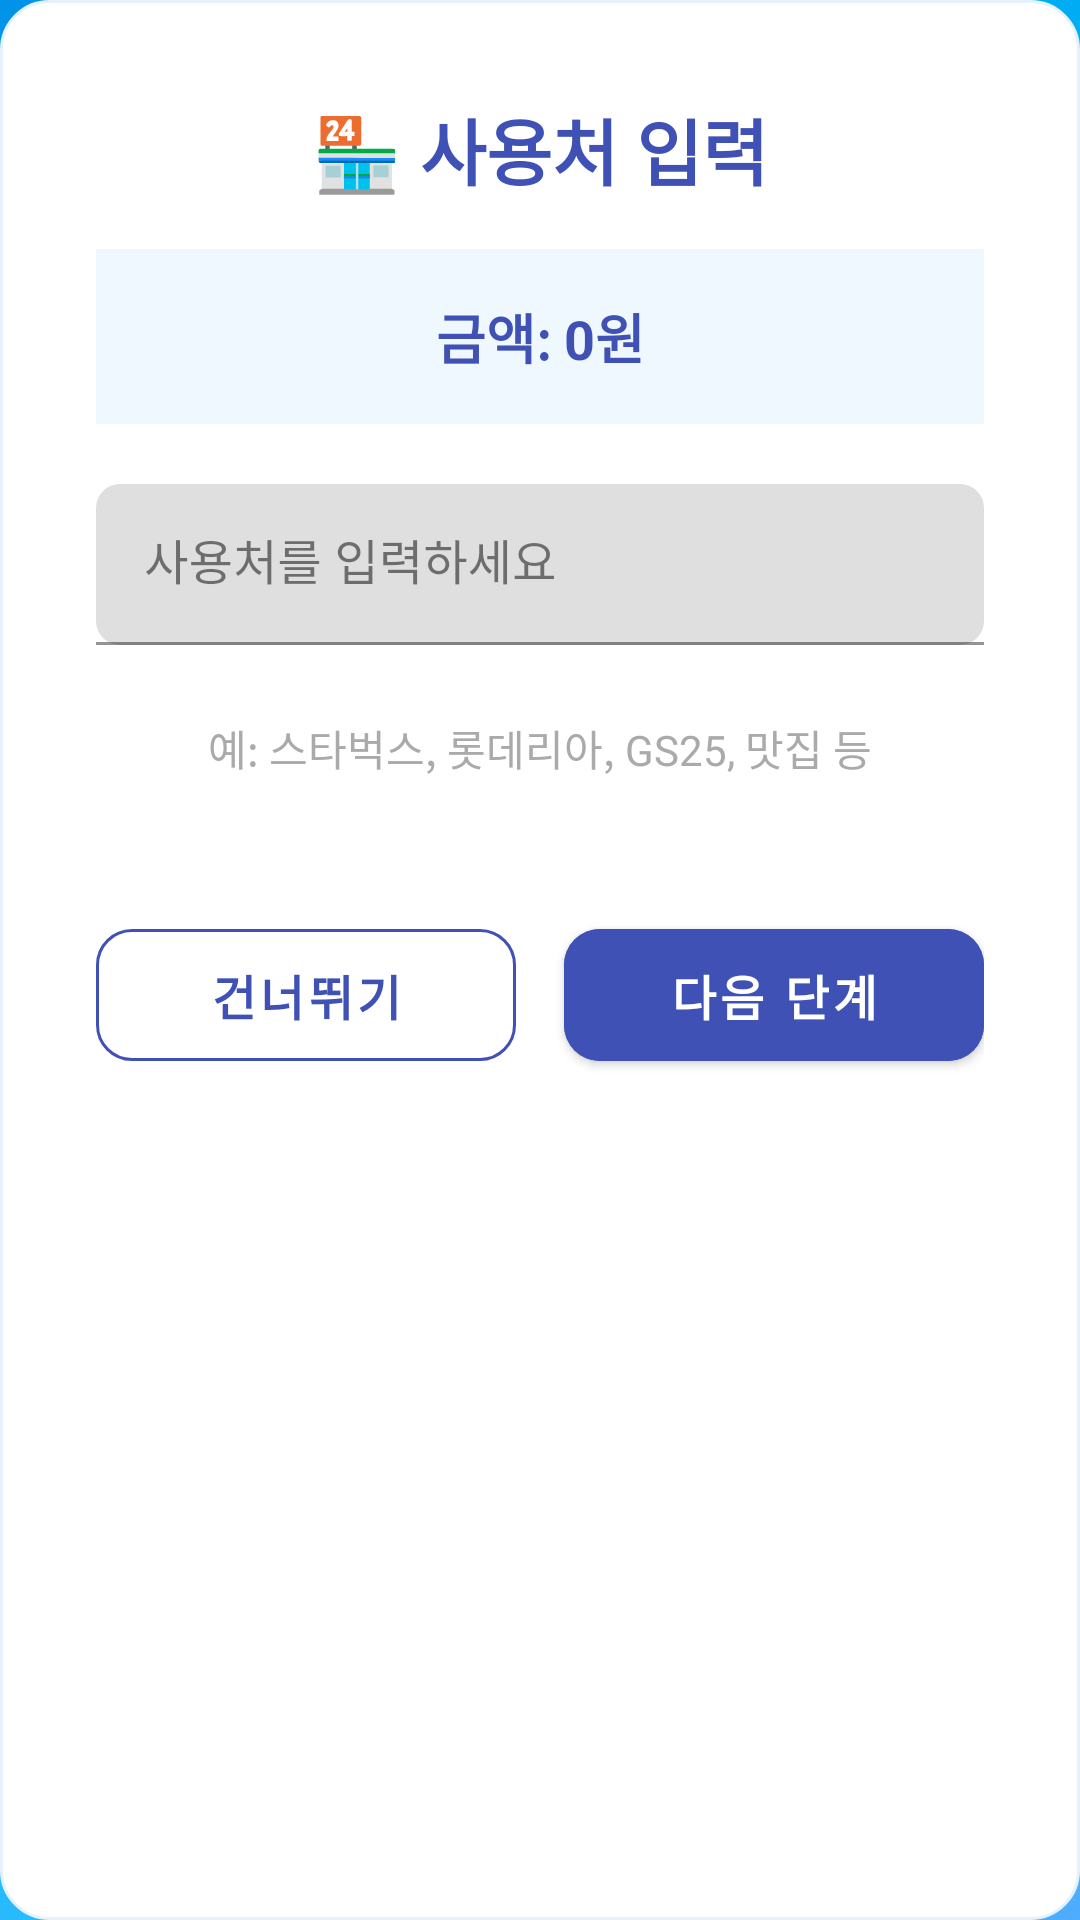

This screen was rendered from an Android layout file. Write that file and the resources it references.
<!-- AndroidManifest.xml: application theme Theme.AndApp1 -->
<!-- res/layout/dialog_expense_name_input.xml -->
<?xml version="1.0" encoding="utf-8"?>
<LinearLayout xmlns:android="http://schemas.android.com/apk/res/android"
    xmlns:app="http://schemas.android.com/apk/res-auto"
    android:layout_width="match_parent"
    android:layout_height="wrap_content"
    android:orientation="vertical"
    android:padding="32dp"
    android:layout_margin="20dp"
    android:background="@drawable/dialog_background">

    
    <TextView
        android:layout_width="match_parent"
        android:layout_height="wrap_content"
        android:text="🏪 사용처 입력"
        android:textSize="24sp"
        android:textStyle="bold"
        android:textColor="@color/primary_color"
        android:gravity="center"
        android:layout_marginBottom="16dp" />

    
    <TextView
        android:id="@+id/tvAmount"
        android:layout_width="match_parent"
        android:layout_height="wrap_content"
        android:text="금액: 0원"
        android:textSize="18sp"
        android:textStyle="bold"
        android:textColor="@color/primary_color"
        android:gravity="center"
        android:layout_marginBottom="20dp"
        android:background="#F0F8FF"
        android:padding="16dp" />

    
    <com.google.android.material.textfield.TextInputLayout
        android:layout_width="match_parent"
        android:layout_height="wrap_content"
        android:layout_marginBottom="12dp"
        android:hint="사용처를 입력하세요"
        app:hintTextColor="@color/primary_color"
        app:boxStrokeColor="@color/primary_color"
        app:boxCornerRadiusTopStart="8dp"
        app:boxCornerRadiusTopEnd="8dp"
        app:boxCornerRadiusBottomStart="8dp"
        app:boxCornerRadiusBottomEnd="8dp">

        <com.google.android.material.textfield.TextInputEditText
            android:id="@+id/etExpenseName"
            android:layout_width="match_parent"
            android:layout_height="wrap_content"
            android:inputType="text"
            android:textSize="16sp"
            android:padding="16dp"
            android:minHeight="48dp"
            android:maxLines="1" />

    </com.google.android.material.textfield.TextInputLayout>

    
    <TextView
        android:id="@+id/tvHint"
        android:layout_width="match_parent"
        android:layout_height="wrap_content"
        android:text="예: 스타벅스, 롯데리아, GS25, 맛집 등"
        android:textSize="14sp"
        android:textColor="@android:color/darker_gray"
        android:gravity="center"
        android:layout_marginBottom="24dp"
        android:padding="12dp" />

    
    <LinearLayout
        android:layout_width="match_parent"
        android:layout_height="wrap_content"
        android:orientation="horizontal"
        android:layout_marginTop="8dp">

        <com.google.android.material.button.MaterialButton
            android:id="@+id/btnSkip"
            style="@style/Widget.MaterialComponents.Button.OutlinedButton"
            android:layout_width="0dp"
            android:layout_height="56dp"
            android:layout_weight="1"
            android:layout_marginEnd="8dp"
            android:text="건너뛰기"
            android:textSize="16sp"
            android:textStyle="bold"
            app:strokeColor="@color/primary_color"
            app:cornerRadius="12dp" />

        <com.google.android.material.button.MaterialButton
            android:id="@+id/btnNext"
            android:layout_width="0dp"
            android:layout_height="56dp"
            android:layout_weight="1"
            android:layout_marginStart="8dp"
            android:text="다음 단계"
            android:textSize="16sp"
            android:textStyle="bold"
            android:backgroundTint="@color/primary_color"
            app:cornerRadius="12dp" />

    </LinearLayout>

</LinearLayout>
<!-- resources referenced by this layout -->
<resources>
  <color name="primary_color">#3F51B5</color>
  <!-- drawable dialog_background (drawable) -->
  <?xml version="1.0" encoding="utf-8"?>
  <shape xmlns:android="http://schemas.android.com/apk/res/android">
      <solid android:color="@android:color/white"/>
      <corners android:radius="16dp"/>
      <stroke
          android:width="1dp"
          android:color="#E3F2FD"/>
  </shape>
  <style name="Theme.AndApp1" parent="Theme.MaterialComponents.DayNight.NoActionBar">
          
          <item name="colorPrimary">@color/primary_color</item>
          <item name="colorPrimaryVariant">@color/primary_variant</item>
          <item name="colorOnPrimary">@android:color/white</item>
  
          <item name="colorSecondary">@color/secondary_color</item>
          <item name="colorSecondaryVariant">@color/secondary_variant</item>
          <item name="colorOnSecondary">@android:color/black</item>
  
          <item name="colorSurface">@color/surface_color</item>
          <item name="colorOnSurface">@color/on_surface</item>
  
          <item name="colorError">@color/error_color</item>
          <item name="colorOnError">@color/on_error</item>
  
          
          <item name="textAppearanceCaption">@style/TextAppearance.MaterialComponents.Caption</item>
          <item name="textAppearanceBody1">@style/TextAppearance.MaterialComponents.Body1</item>
          <item name="textAppearanceBody2">@style/TextAppearance.MaterialComponents.Body2</item>
          <item name="textAppearanceSubtitle1">@style/TextAppearance.MaterialComponents.Subtitle1</item>
          <item name="textAppearanceSubtitle2">@style/TextAppearance.MaterialComponents.Subtitle2</item>
  
          
          <item name="android:windowLightStatusBar" tools:targetApi="m">true</item>
          <item name="android:statusBarColor" tools:targetApi="l">@android:color/transparent</item>
  
          
          <item name="android:windowBackground">@drawable/background_gradient</item>
      </style>
  <color name="primary_variant">#303F9F</color>
  <color name="secondary_color">#FF4081</color>
  <color name="secondary_variant">#E91E63</color>
  <color name="surface_color">#FAFAFA</color>
  <color name="on_surface">#212121</color>
  <color name="error_color">#F44336</color>
  <color name="on_error">#FFFFFF</color>
  <!-- drawable background_gradient (drawable) -->
  <?xml version="1.0" encoding="utf-8"?>
  <shape xmlns:android="http://schemas.android.com/apk/res/android">
      <gradient
          android:startColor="#4facfe"
          android:centerColor="#00c9ff"
          android:endColor="#0093E9"
          android:angle="135"
          android:type="linear" />
  </shape>
</resources>
